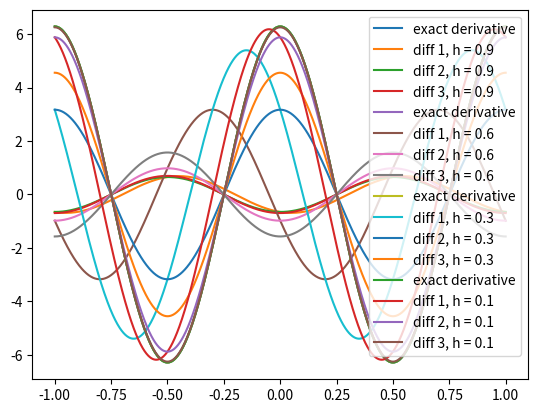

Write Python code to recreate this figure.
import numpy as np
import matplotlib.pyplot as plt


class Diff(object):
    def __init__(self, function):
        self.f = function

    def diff1(self, x, h):
        return (self.f(x + h) - self.f(x))/h

    def diff2(self, x, h):
        return (self.f(x + h) - self.f(x - h))/(2*h)

    def diff3(self, x, h):
        return (-self.f(x + 2*h) + 8*self.f(x + h) - 8*self.f(x - h) + self.f(x - 2*h))/(12*h)


def y_diff_exact(x):
    return 2*np.pi*np.cos(2*np.pi*x)


y_diff = Diff(lambda x: np.sin(2*np.pi * x))

# Plot
x_values = np.linspace(-1, 1, 1000)
h_values = [0.9, 0.6, 0.3, 0.1]

for h in h_values:
    plt.plot(x_values, y_diff_exact(x_values), label=f'exact derivative')
    plt.plot(x_values, y_diff.diff1(x_values, h), label=f'diff 1, h = {h}')
    plt.plot(x_values, y_diff.diff2(x_values, h), label=f'diff 2, h = {h}')
    plt.plot(x_values, y_diff.diff3(x_values, h), label=f'diff 3, h = {h}')
    plt.legend()
    plt.show()

"""
Terminal>>python class_diff.py
"""


